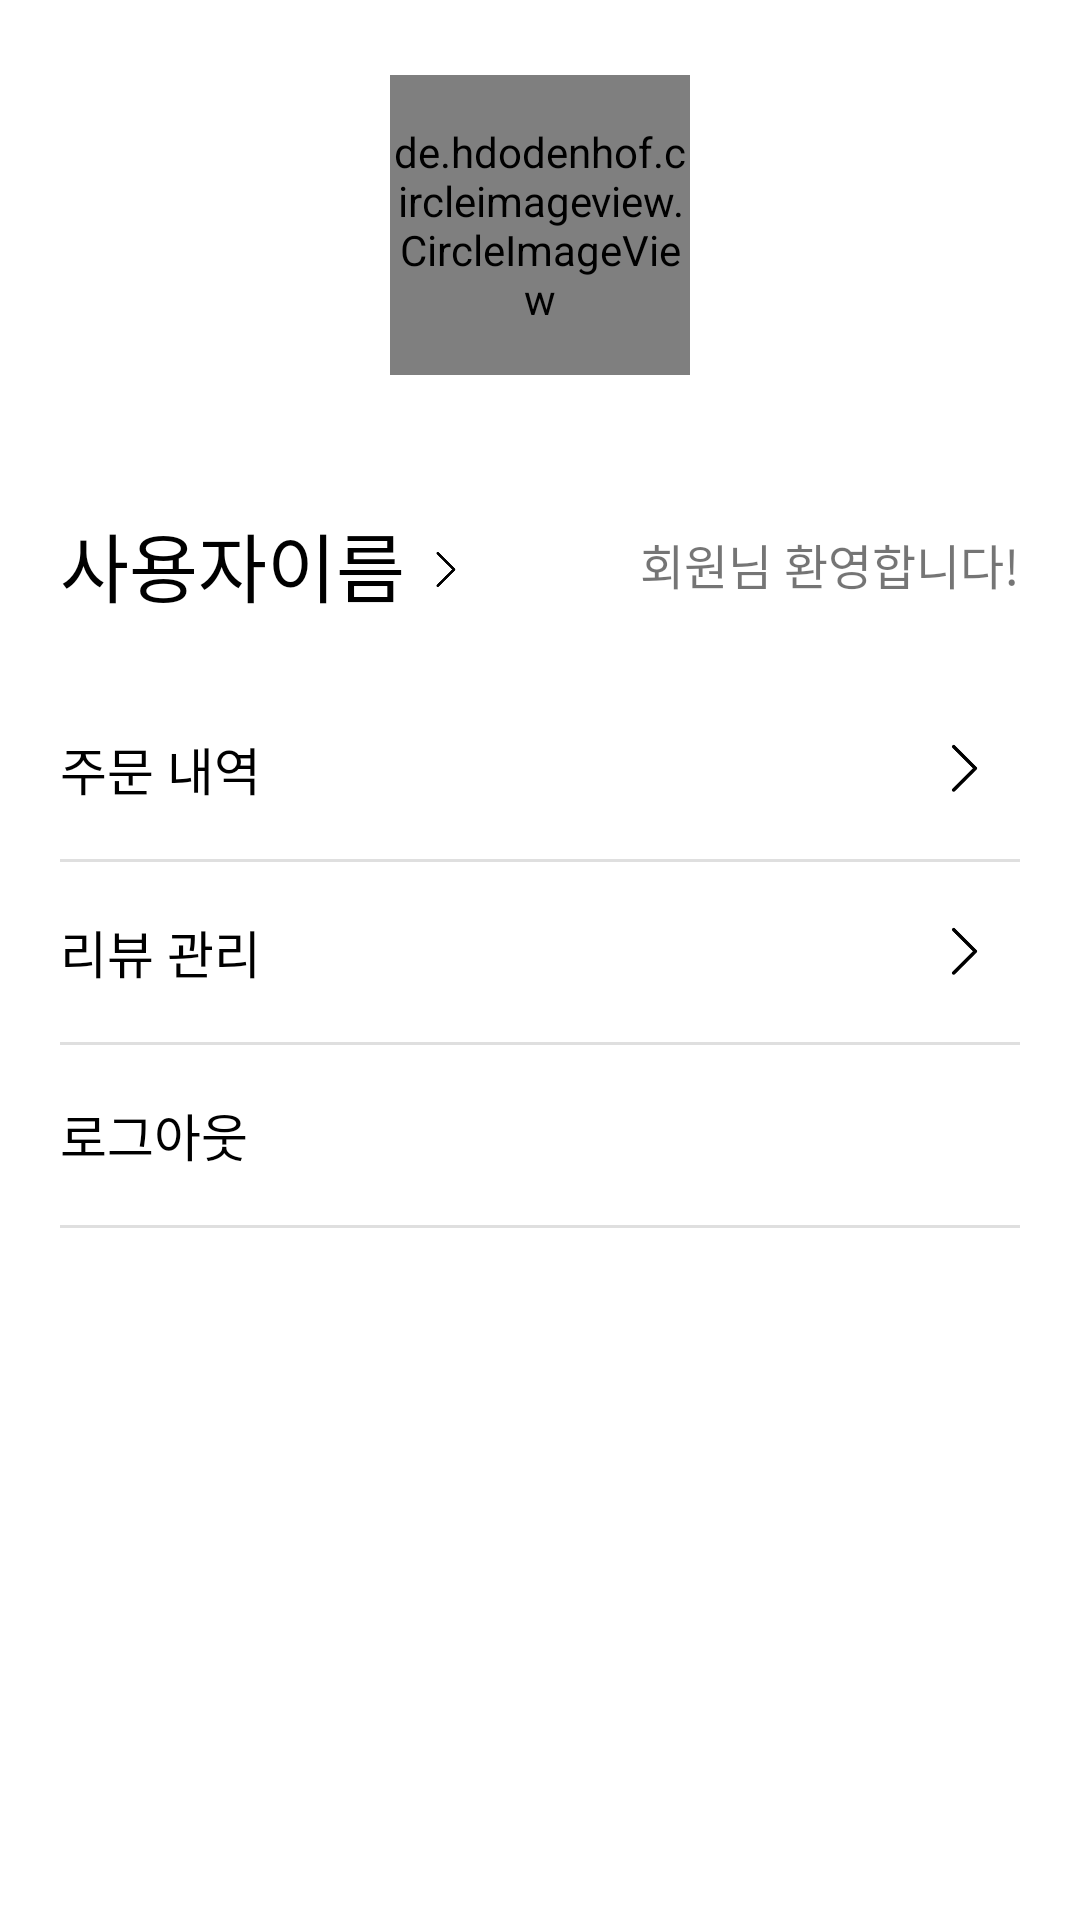

Write the Android layout XML for this screen, with the resource values it uses.
<!-- AndroidManifest.xml: application theme Theme.FinalProject_Python_UserApp_202201 -->
<!-- res/layout/fragment_my_info.xml -->
<?xml version="1.0" encoding="utf-8"?>
<layout xmlns:app="http://schemas.android.com/apk/res-auto">

    <LinearLayout xmlns:android="http://schemas.android.com/apk/res/android"
        android:layout_width="match_parent"
        android:layout_height="match_parent"
        android:orientation="vertical">

        <LinearLayout
            android:layout_width="match_parent"
            android:layout_height="150dp"
            android:gravity="center">

            <de.hdodenhof.circleimageview.CircleImageView
                android:layout_width="100dp"
                android:layout_height="100dp"
                android:src="@drawable/default_user_icon"
                app:civ_border_width="2dp" />


        </LinearLayout>

        <LinearLayout
            android:id="@+id/btnMyProfile"
            android:layout_width="match_parent"
            android:layout_height="wrap_content"
            android:gravity="center_vertical"
            android:orientation="horizontal"
            android:padding="20dp">

            <TextView
                android:id="@+id/txtUserName"
                android:layout_width="wrap_content"
                android:layout_height="wrap_content"
                android:text="사용자이름"
                android:textColor="@color/black"
                android:textSize="25sp" />

            <ImageView
                android:layout_width="15dp"
                android:layout_height="20dp"
                android:layout_marginTop="2dp"
                android:layout_marginStart="5dp"
                android:src="@drawable/right_arrow" />

            <TextView
                android:layout_width="0dp"
                android:layout_height="wrap_content"
                android:layout_weight="1"/>

            <TextView
                android:layout_width="wrap_content"
                android:layout_height="wrap_content"
                android:text="회원님 환영합니다!"
                android:textSize="16sp"/>

        </LinearLayout>

        <LinearLayout
            android:id="@+id/btnOrderList"
            android:layout_width="match_parent"
            android:layout_height="wrap_content"
            android:orientation="vertical">

            <LinearLayout
                android:layout_width="match_parent"
                android:layout_height="wrap_content"
                android:gravity="center_vertical"
                android:paddingVertical="10dp"
                android:paddingHorizontal="20dp"
                android:orientation="horizontal">

                <TextView
                    android:layout_width="wrap_content"
                    android:layout_height="wrap_content"
                    android:text="주문 내역"
                    android:textColor="@color/black"
                    android:textSize="17sp" />

                <TextView
                    android:layout_width="0dp"
                    android:layout_height="wrap_content"
                    android:layout_weight="1" />

                <ImageView
                    android:layout_width="40dp"
                    android:layout_height="40dp"
                    android:src="@drawable/right_arrow"
                    android:padding="10dp" />
            </LinearLayout>

            <TextView
                android:layout_width="match_parent"
                android:layout_height="1dp"
                android:background="#DFDFDF"
                android:layout_marginHorizontal="20dp" />

        </LinearLayout>

        <LinearLayout
            android:id="@+id/btnReviewList"
            android:layout_width="match_parent"
            android:layout_height="wrap_content"
            android:orientation="vertical">

            <LinearLayout
                android:layout_width="match_parent"
                android:layout_height="wrap_content"
                android:gravity="center_vertical"
                android:paddingVertical="10dp"
                android:paddingHorizontal="20dp"
                android:orientation="horizontal">

                <TextView
                    android:layout_width="wrap_content"
                    android:layout_height="wrap_content"
                    android:text="리뷰 관리"
                    android:textColor="@color/black"
                    android:textSize="17sp" />

                <TextView
                    android:layout_width="0dp"
                    android:layout_height="wrap_content"
                    android:layout_weight="1" />

                <ImageView
                    android:layout_width="40dp"
                    android:layout_height="40dp"
                    android:src="@drawable/right_arrow"
                    android:padding="10dp" />
            </LinearLayout>

            <TextView
                android:layout_width="match_parent"
                android:layout_height="1dp"
                android:background="#DFDFDF"
                android:layout_marginHorizontal="20dp" />

        </LinearLayout>


        <LinearLayout
            android:layout_width="match_parent"
            android:layout_height="wrap_content"
            android:orientation="vertical">

            <LinearLayout
                android:id="@+id/btnLogout"
                android:layout_width="match_parent"
                android:layout_height="wrap_content"
                android:gravity="center_vertical"
                android:paddingVertical="10dp"
                android:paddingHorizontal="20dp"
                android:orientation="horizontal">

                <TextView
                    android:layout_width="wrap_content"
                    android:layout_height="wrap_content"
                    android:text="로그아웃"
                    android:textColor="@color/black"
                    android:textSize="17sp" />

                <TextView
                    android:layout_width="0dp"
                    android:layout_height="wrap_content"
                    android:layout_weight="1" />

                <ImageView
                    android:visibility="invisible"
                    android:layout_width="40dp"
                    android:layout_height="40dp"
                    android:src="@drawable/right_arrow"
                    android:padding="10dp" />
            </LinearLayout>

            <TextView
                android:layout_width="match_parent"
                android:layout_height="1dp"
                android:background="#DFDFDF"
                android:layout_marginHorizontal="20dp" />

        </LinearLayout>


    </LinearLayout>
</layout>
<!-- resources referenced by this layout -->
<resources>
  <color name="black">#FF000000</color>
  <!-- drawable right_arrow: png bitmap (drawable, 371 bytes) -->
  <style name="Theme.FinalProject_Python_UserApp_202201" parent="Theme.MaterialComponents.DayNight.DarkActionBar">
          
          <item name="colorPrimary">@color/blue</item>
          <item name="colorPrimaryVariant">@color/blue</item>
          <item name="colorOnPrimary">@color/white</item>
          
          <item name="colorSecondary">@color/teal_200</item>
          <item name="colorSecondaryVariant">@color/teal_700</item>
          <item name="colorOnSecondary">@color/black</item>
          
          <item name="android:statusBarColor" tools:targetApi="l">?attr/colorPrimaryVariant</item>
          
          <item name="android:buttonStyle">@style/customButtonStyle</item>
      </style>
  <color name="blue">#0074e9</color>
  <color name="white">#FFFFFFFF</color>
  <color name="teal_200">#FF03DAC5</color>
  <color name="teal_700">#FF018786</color>
  <style name="customButtonStyle" parent="@android:style/Widget.Button">
          <item name="android:backgroundTint">@color/blue</item>
          <item name="android:textColor">@color/white</item>
          <item name="android:textAllCaps">false</item>
      </style>
</resources>
